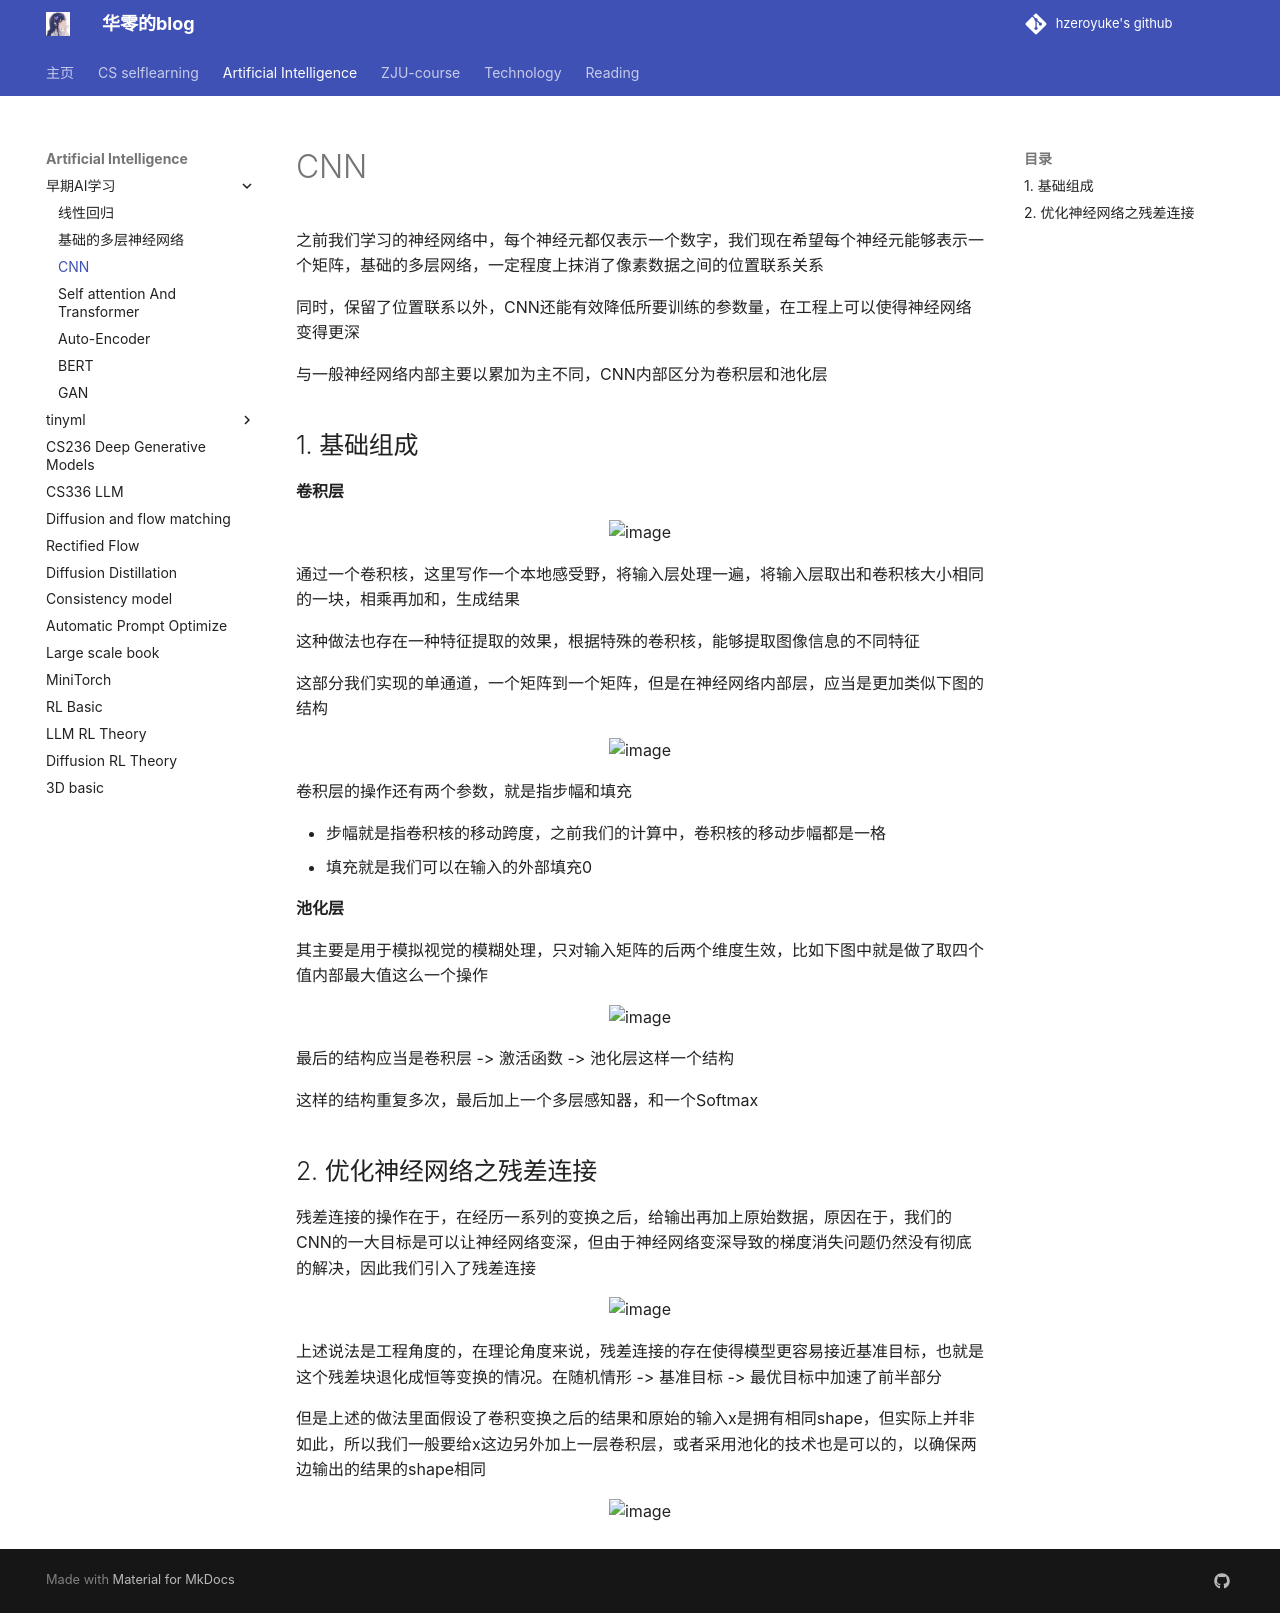

repository: hzeroyuke/my_blog · page: 国内外著名课程/AI/卷积神经网络CNN/CNN/index.html · generator: mkdocs

# CNN

之前我们学习的神经网络中，每个神经元都仅表示一个数字，我们现在希望每个神经元能够表示一个矩阵，基础的多层网络，一定程度上抹消了像素数据之间的位置联系关系

同时，保留了位置联系以外，CNN还能有效降低所要训练的参数量，在工程上可以使得神经网络变得更深

与一般神经网络内部主要以累加为主不同，CNN内部区分为卷积层和池化层

## 1. 基础组成

**卷积层**

![image](assets/image-20240905132332-q3i23x3.png)

通过一个卷积核，这里写作一个本地感受野，将输入层处理一遍，将输入层取出和卷积核大小相同的一块，相乘再加和，生成结果

这种做法也存在一种特征提取的效果，根据特殊的卷积核，能够提取图像信息的不同特征

这部分我们实现的单通道，一个矩阵到一个矩阵，但是在神经网络内部层，应当是更加类似下图的结构

![image](assets/image-20240905135217-irmsau3.png)

卷积层的操作还有两个参数，就是指步幅和填充

* 步幅就是指卷积核的移动跨度，之前我们的计算中，卷积核的移动步幅都是一格
* 填充就是我们可以在输入的外部填充0

**池化层**

其主要是用于模拟视觉的模糊处理，只对输入矩阵的后两个维度生效，比如下图中就是做了取四个值内部最大值这么一个操作

![image](assets/image-20240905140637-mobj7ub.png)

最后的结构应当是卷积层 -> 激活函数 -> 池化层这样一个结构

这样的结构重复多次，最后加上一个多层感知器，和一个Softmax

## 2. 优化神经网络之残差连接

残差连接的操作在于，在经历一系列的变换之后，给输出再加上原始数据，原因在于，我们的CNN的一大目标是可以让神经网络变深，但由于神经网络变深导致的梯度消失问题仍然没有彻底的解决，因此我们引入了残差连接

![image](assets/image-20240905144202-5qr0bog.png)

上述说法是工程角度的，在理论角度来说，残差连接的存在使得模型更容易接近基准目标，也就是这个残差块退化成恒等变换的情况。在随机情形 -> 基准目标 -> 最优目标中加速了前半部分

但是上述的做法里面假设了卷积变换之后的结果和原始的输入x是拥有相同shape，但实际上并非如此，所以我们一般要给x这边另外加上一层卷积层，或者采用池化的技术也是可以的，以确保两边输出的结果的shape相同

![image](assets/image-20240905191537-ybjni3w.png)
